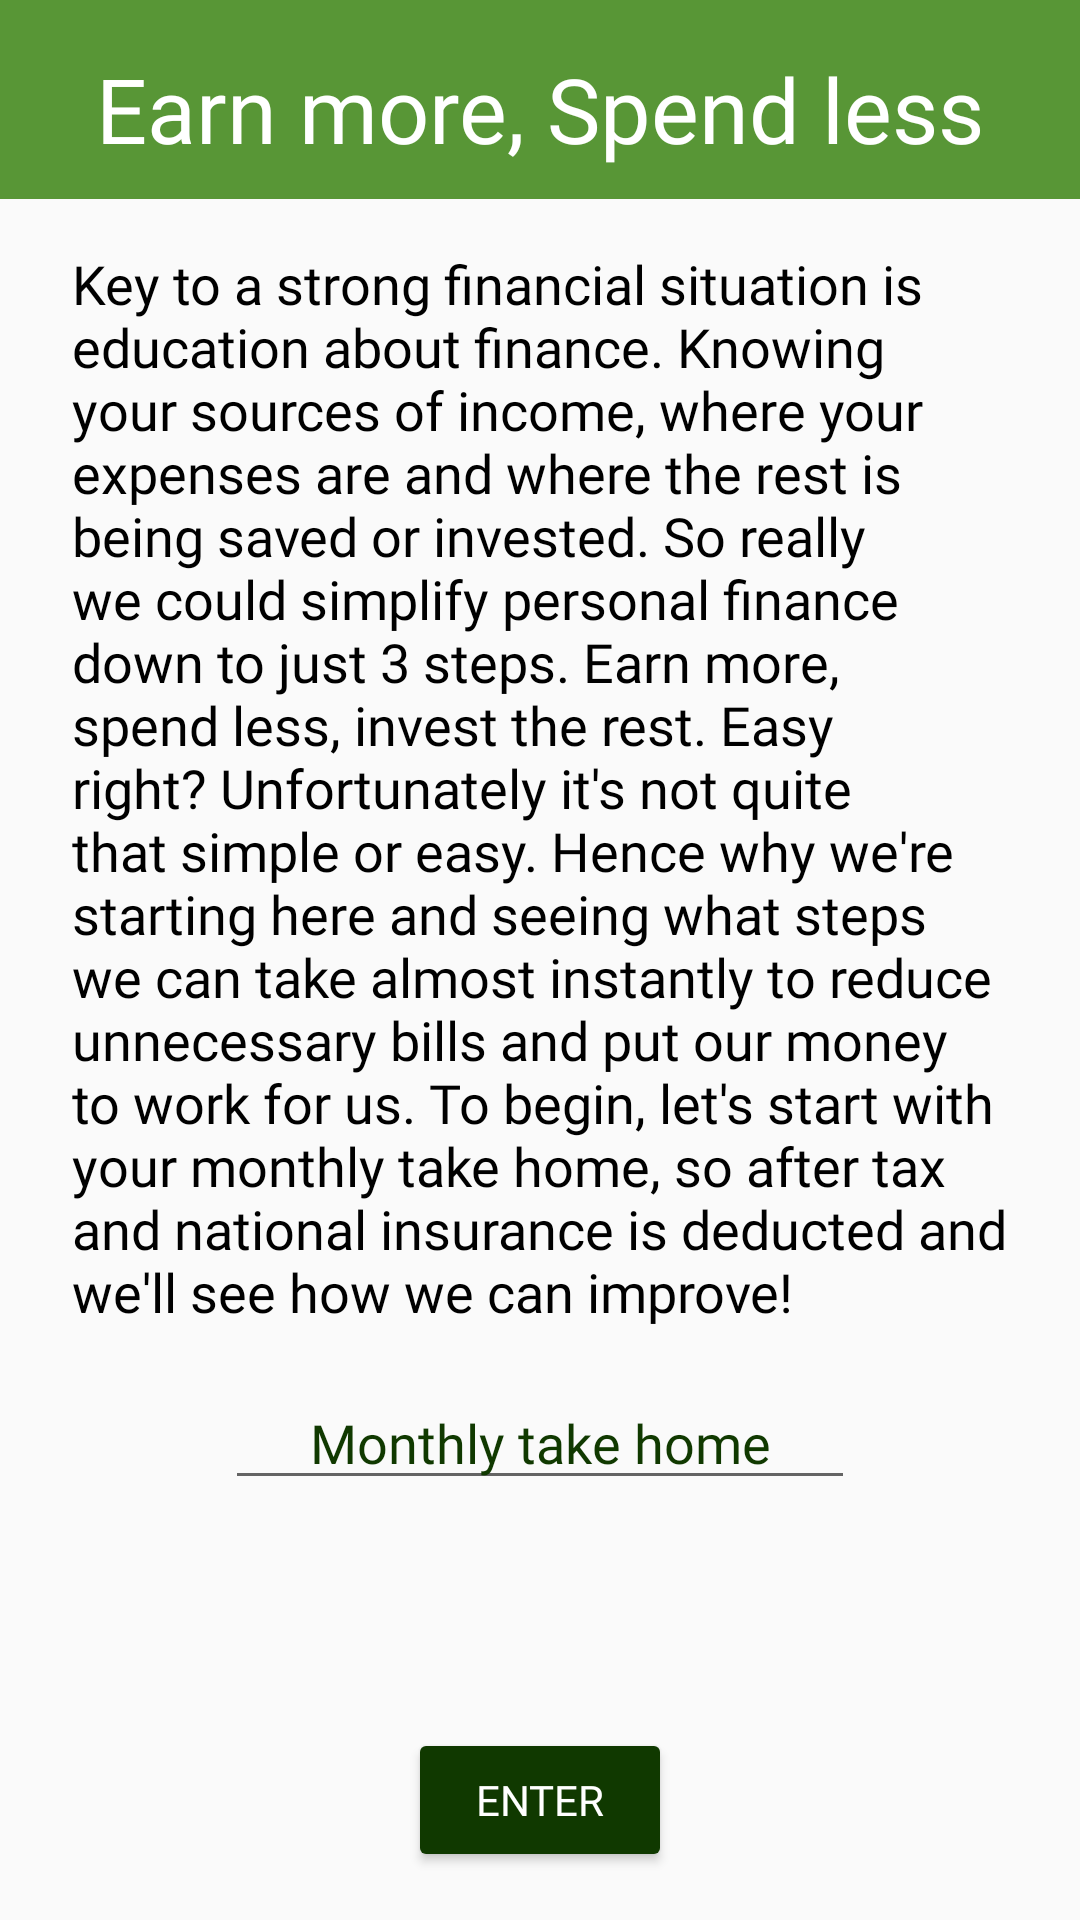

The Android layout XML behind this screen, and the referenced resources:
<!-- AndroidManifest.xml: application theme AppTheme -->
<!-- res/layout/activity_take_home.xml -->
<?xml version="1.0" encoding="utf-8"?>
<androidx.constraintlayout.widget.ConstraintLayout xmlns:android="http://schemas.android.com/apk/res/android"
    xmlns:app="http://schemas.android.com/apk/res-auto"
    xmlns:tools="http://schemas.android.com/tools"
    android:layout_width="match_parent"
    android:layout_height="match_parent"
    tools:context=".Takehome">

    <TextView
        android:id="@+id/takehomeTitle"
        android:layout_width="0dp"
        android:layout_height="wrap_content"
        android:background="@color/Primary"
        android:fontFamily="@font/alegreya_black"
        android:gravity="center_horizontal"
        android:paddingLeft="25dp"
        android:paddingTop="16dp"
        android:paddingRight="25dp"
        android:paddingBottom="10dp"
        android:text="@string/takehomeTitle"
        android:textColor="#FFFFFF"
        android:textSize="30sp"
        app:layout_constraintEnd_toEndOf="parent"
        app:layout_constraintStart_toStartOf="parent"
        app:layout_constraintTop_toTopOf="parent" />

    <TextView
        android:id="@+id/takehomeDescription"
        android:layout_width="0dp"
        android:layout_height="wrap_content"
        android:layout_marginStart="24dp"
        android:layout_marginLeft="24dp"
        android:layout_marginTop="16dp"
        android:layout_marginEnd="24dp"
        android:layout_marginRight="24dp"
        android:fontFamily="@font/roboto_medium"
        android:text="@string/takehomeDescription"
        android:textColor="@color/OnBackground"
        android:textSize="18sp"
        app:layout_constraintEnd_toEndOf="parent"
        app:layout_constraintStart_toStartOf="parent"
        app:layout_constraintTop_toBottomOf="@+id/takehomeTitle" />

    <Button
        android:id="@+id/takehomeButton"
        android:layout_width="wrap_content"
        android:layout_height="wrap_content"
        android:layout_marginBottom="16dp"
        android:fontFamily="@font/roboto_medium"
        android:onClick="SubmitTakeHome"
        android:text="@string/takehomeEnter"
        android:textColor="#FFFFFF"
        app:backgroundTint="@color/PrimaryDark"
        app:layout_constraintBottom_toBottomOf="parent"
        app:layout_constraintEnd_toEndOf="parent"
        app:layout_constraintStart_toStartOf="parent" />

    <EditText
        android:id="@+id/takehomeInput"
        android:layout_width="wrap_content"
        android:layout_height="wrap_content"
        android:layout_marginStart="24dp"
        android:layout_marginLeft="24dp"
        android:layout_marginTop="16dp"
        android:layout_marginEnd="24dp"
        android:layout_marginRight="24dp"
        android:autofillHints=""
        android:ems="10"
        android:fontFamily="@font/roboto_medium"
        android:gravity="center_horizontal"
        android:hint="@string/takehomeHint"
        android:inputType="textPersonName"
        android:textColorHighlight="@color/PrimaryDark"
        android:textColorHint="@color/PrimaryDark"
        android:textColorLink="@color/PrimaryDark"
        android:textCursorDrawable="@color/PrimaryDark"
        app:layout_constraintEnd_toEndOf="parent"
        app:layout_constraintStart_toStartOf="parent"
        app:layout_constraintTop_toBottomOf="@+id/takehomeDescription" />
</androidx.constraintlayout.widget.ConstraintLayout>
<!-- resources referenced by this layout -->
<resources>
  <color name="OnBackground">#000000</color>
  <color name="Primary">#589636</color>
  <color name="PrimaryDark">#103900</color>
  <string name="takehomeDescription">Key to a strong financial situation is education about finance. Knowing your sources of income, where your expenses are and where the rest
          is being saved or invested. So really we could simplify personal finance down to just 3 steps. Earn more, spend less, invest the rest. Easy right\? Unfortunately it\'s not
          quite that simple or easy. Hence why we\'re starting here and seeing what steps we can take almost instantly to reduce unnecessary bills and put our money to work for us.
          To begin, let\'s start with your monthly take home, so after tax and national insurance is deducted and we\'ll see how we can improve!</string>
  <string name="takehomeEnter">Enter</string>
  <string name="takehomeHint">Monthly take home</string>
  <string name="takehomeTitle">Earn more, Spend less</string>
  <style name="AppTheme" parent="Theme.AppCompat.Light.DarkActionBar">
          
          <item name="colorPrimary">@color/Primary</item>
          <item name="colorPrimaryDark">@color/PrimaryDark</item>
      </style>
</resources>
